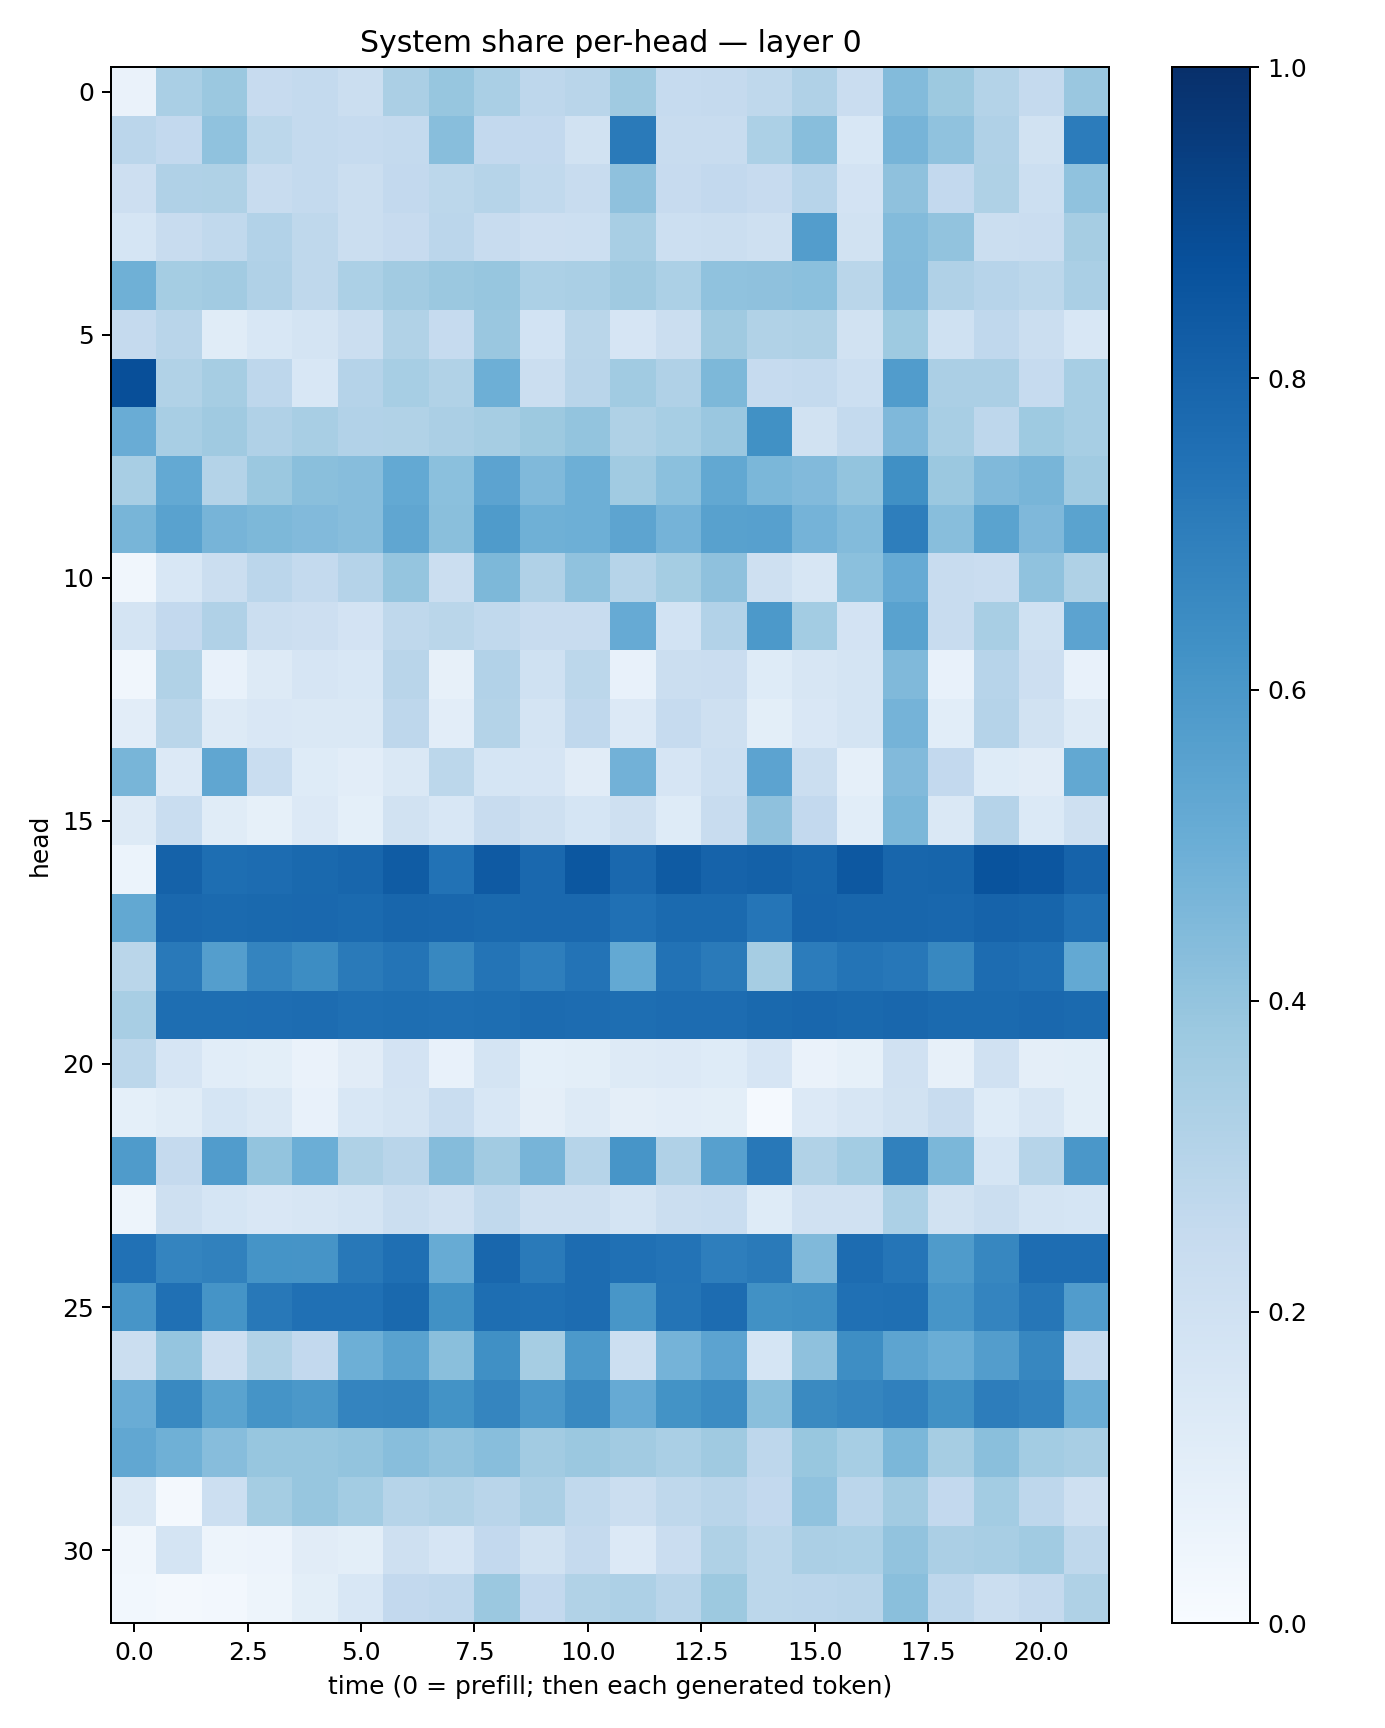

Data behind this chart, as committed beside it:
0.06581502, 0.3373289, 0.3827045, 0.24310873, 0.25715268, 0.22553071, 0.33403987, 0.39269632, 0.337336, 0.27719456, 0.28970012, 0.36787984, 0.24902877, 0.2500003, 0.27201787, 0.31803522, 0.22715965, 0.43809423, 0.37547836, 0.30531055, 0.2530867, 0.3844182
0.2849, 0.259, 0.4095, 0.2799, 0.2552, 0.2489, 0.2544, 0.4276, 0.2612, 0.2607, 0.1913, 0.7126, 0.2357, 0.2419, 0.3286, 0.4278, 0.1526, 0.4696, 0.4085, 0.3177, 0.1925, 0.7052
0.2135, 0.3177, 0.3242, 0.2399, 0.2573, 0.2222, 0.2585, 0.2785, 0.2971, 0.2643, 0.2398, 0.4108, 0.2428, 0.2598, 0.2429, 0.2965, 0.1828, 0.4116, 0.258, 0.3221, 0.2156, 0.4063
0.1714, 0.2349, 0.2641, 0.3105, 0.2698, 0.2262, 0.2436, 0.2844, 0.2359, 0.2138, 0.2187, 0.3414, 0.2172, 0.2201, 0.2073, 0.5732, 0.1913, 0.4382, 0.4052, 0.2226, 0.229, 0.3505
0.4909, 0.3528, 0.3611, 0.3201, 0.2711, 0.3282, 0.3625, 0.3807, 0.3931, 0.3315, 0.3393, 0.3674, 0.3301, 0.4095, 0.413, 0.4183, 0.2869, 0.4437, 0.3173, 0.2965, 0.2777, 0.3386
0.2533, 0.2928, 0.1138, 0.1546, 0.172, 0.2244, 0.3137, 0.2462, 0.3847, 0.1849, 0.2864, 0.1648, 0.2239, 0.3689, 0.3152, 0.3232, 0.1896, 0.3717, 0.2023, 0.2679, 0.2227, 0.1541
0.8794, 0.3134, 0.3492, 0.2736, 0.1527, 0.3023, 0.3468, 0.316, 0.4941, 0.2233, 0.2901, 0.3635, 0.3173, 0.4556, 0.2499, 0.2548, 0.2179, 0.5759, 0.3349, 0.3351, 0.2465, 0.345
0.5044, 0.343, 0.3676, 0.318, 0.3401, 0.3094, 0.3148, 0.333, 0.3515, 0.3762, 0.3995, 0.324, 0.3472, 0.3849, 0.6252, 0.1946, 0.257, 0.4512, 0.3428, 0.2746, 0.3746, 0.3442
0.3425, 0.5223, 0.3083, 0.3819, 0.4238, 0.4334, 0.5207, 0.421, 0.5461, 0.449, 0.4939, 0.3654, 0.4202, 0.526, 0.4573, 0.4421, 0.4017, 0.6316, 0.3812, 0.4476, 0.4656, 0.3647
0.4659, 0.5529, 0.469, 0.4552, 0.4436, 0.4298, 0.5322, 0.4248, 0.5835, 0.4909, 0.4949, 0.5414, 0.4747, 0.5584, 0.5608, 0.474, 0.4389, 0.6958, 0.4284, 0.5472, 0.4526, 0.5484
0.03206, 0.1546, 0.2243, 0.2849, 0.2544, 0.3019, 0.3971, 0.2235, 0.4533, 0.3171, 0.4095, 0.2991, 0.3519, 0.4119, 0.21, 0.1603, 0.42, 0.5148, 0.2386, 0.2275, 0.4094, 0.3211
0.172, 0.26, 0.319, 0.2252, 0.214, 0.1817, 0.2722, 0.2867, 0.2621, 0.2363, 0.2358, 0.5154, 0.1852, 0.3095, 0.5927, 0.3564, 0.1804, 0.5526, 0.2383, 0.3431, 0.2017, 0.5463
0.03227, 0.3151, 0.07271, 0.1297, 0.1666, 0.1542, 0.2929, 0.08036, 0.3114, 0.2023, 0.2796, 0.07112, 0.2263, 0.2266, 0.1246, 0.1568, 0.1766, 0.4456, 0.07348, 0.2951, 0.2117, 0.0704
0.1025, 0.2862, 0.1291, 0.1518, 0.1418, 0.1412, 0.2747, 0.1048, 0.3084, 0.1753, 0.2676, 0.1352, 0.2474, 0.2086, 0.1007, 0.1494, 0.1743, 0.4761, 0.1066, 0.3017, 0.1948, 0.128
0.4669, 0.1341, 0.5333, 0.2325, 0.1246, 0.1043, 0.1413, 0.2811, 0.1693, 0.1642, 0.1114, 0.4811, 0.1663, 0.2181, 0.5431, 0.2232, 0.08682, 0.4416, 0.2596, 0.1237, 0.1109, 0.5262
0.1317, 0.233, 0.1133, 0.08421, 0.1359, 0.09245, 0.1899, 0.1559, 0.2359, 0.2054, 0.1708, 0.2035, 0.1248, 0.2361, 0.4113, 0.2605, 0.1084, 0.4582, 0.144, 0.3021, 0.1373, 0.2051
0.06054, 0.8052, 0.7579, 0.7671, 0.7793, 0.7898, 0.8292, 0.7434, 0.836, 0.7844, 0.8487, 0.7847, 0.8333, 0.8022, 0.8113, 0.7954, 0.8474, 0.7919, 0.7931, 0.8635, 0.8525, 0.8028
0.5246, 0.782, 0.776, 0.7798, 0.7821, 0.7765, 0.7898, 0.7865, 0.7795, 0.7829, 0.7842, 0.7522, 0.7763, 0.7757, 0.7338, 0.7969, 0.7902, 0.7903, 0.7859, 0.8037, 0.7937, 0.7577
0.2885, 0.7185, 0.5693, 0.6743, 0.6444, 0.7144, 0.7354, 0.6602, 0.7364, 0.697, 0.7412, 0.5228, 0.746, 0.7148, 0.3511, 0.7059, 0.738, 0.7255, 0.6636, 0.7674, 0.7551, 0.5198
0.3405, 0.7603, 0.7589, 0.7633, 0.7667, 0.7546, 0.7607, 0.7554, 0.7606, 0.7703, 0.7667, 0.7598, 0.7666, 0.7681, 0.78, 0.7861, 0.7776, 0.7853, 0.7755, 0.7769, 0.7843, 0.7764
0.2778, 0.1652, 0.1079, 0.09958, 0.06365, 0.1103, 0.1801, 0.07141, 0.1745, 0.09322, 0.1008, 0.1277, 0.1349, 0.1223, 0.1641, 0.06352, 0.08323, 0.1955, 0.07859, 0.1966, 0.09516, 0.09879
0.09334, 0.1141, 0.1705, 0.1424, 0.07497, 0.1535, 0.1757, 0.2308, 0.1546, 0.09595, 0.1295, 0.09552, 0.1044, 0.1004, 0.0142, 0.133, 0.1602, 0.1875, 0.2382, 0.1214, 0.159, 0.09855
0.5836, 0.2523, 0.5774, 0.4013, 0.4975, 0.3206, 0.2922, 0.4359, 0.3595, 0.4722, 0.3007, 0.6079, 0.3197, 0.5609, 0.7198, 0.3149, 0.3562, 0.684, 0.4588, 0.1709, 0.2972, 0.5988
0.04936, 0.2055, 0.17, 0.1517, 0.1625, 0.1771, 0.2255, 0.1961, 0.2652, 0.2036, 0.2051, 0.1794, 0.2222, 0.2338, 0.1246, 0.1984, 0.1976, 0.33, 0.1949, 0.22, 0.1736, 0.168
0.7469, 0.6728, 0.6844, 0.6155, 0.611, 0.7219, 0.7543, 0.5116, 0.7889, 0.7148, 0.7667, 0.7508, 0.7419, 0.698, 0.7138, 0.4482, 0.7691, 0.7338, 0.5832, 0.6666, 0.7627, 0.765
0.6057, 0.7532, 0.6146, 0.7218, 0.7504, 0.7512, 0.7777, 0.6278, 0.7606, 0.7543, 0.7691, 0.6047, 0.7377, 0.7667, 0.6268, 0.6361, 0.7509, 0.7546, 0.6065, 0.6753, 0.7296, 0.5778
0.2263, 0.3969, 0.2138, 0.3153, 0.2606, 0.4934, 0.5539, 0.4221, 0.629, 0.3514, 0.59, 0.2151, 0.4755, 0.544, 0.1688, 0.4103, 0.6368, 0.5418, 0.5037, 0.5716, 0.6663, 0.2494
0.5052, 0.6567, 0.5476, 0.6154, 0.5961, 0.6725, 0.6789, 0.6177, 0.6717, 0.6006, 0.6593, 0.5118, 0.6186, 0.6471, 0.4257, 0.6544, 0.6693, 0.69, 0.6268, 0.7026, 0.6797, 0.499
0.5278, 0.4898, 0.4334, 0.3935, 0.3932, 0.3997, 0.4295, 0.4049, 0.4289, 0.3631, 0.3808, 0.3597, 0.3393, 0.3699, 0.2769, 0.3879, 0.3471, 0.4605, 0.3506, 0.4244, 0.3581, 0.3412
0.1424, 0.0212, 0.2183, 0.3533, 0.3923, 0.3585, 0.3005, 0.3128, 0.2906, 0.3356, 0.2651, 0.2223, 0.2707, 0.2927, 0.2614, 0.4078, 0.2851, 0.3595, 0.261, 0.3574, 0.2752, 0.2051
0.03459, 0.1752, 0.04802, 0.05845, 0.1105, 0.1009, 0.208, 0.1673, 0.2616, 0.1879, 0.2522, 0.1351, 0.2275, 0.3221, 0.2777, 0.3323, 0.3316, 0.4028, 0.3332, 0.3411, 0.3656, 0.2713
0.02936, 0.02253, 0.0249, 0.04773, 0.09918, 0.1549, 0.2584, 0.2659, 0.3817, 0.2617, 0.3158, 0.3267, 0.2919, 0.3768, 0.2806, 0.282, 0.2925, 0.4233, 0.2739, 0.2189, 0.2512, 0.3208
